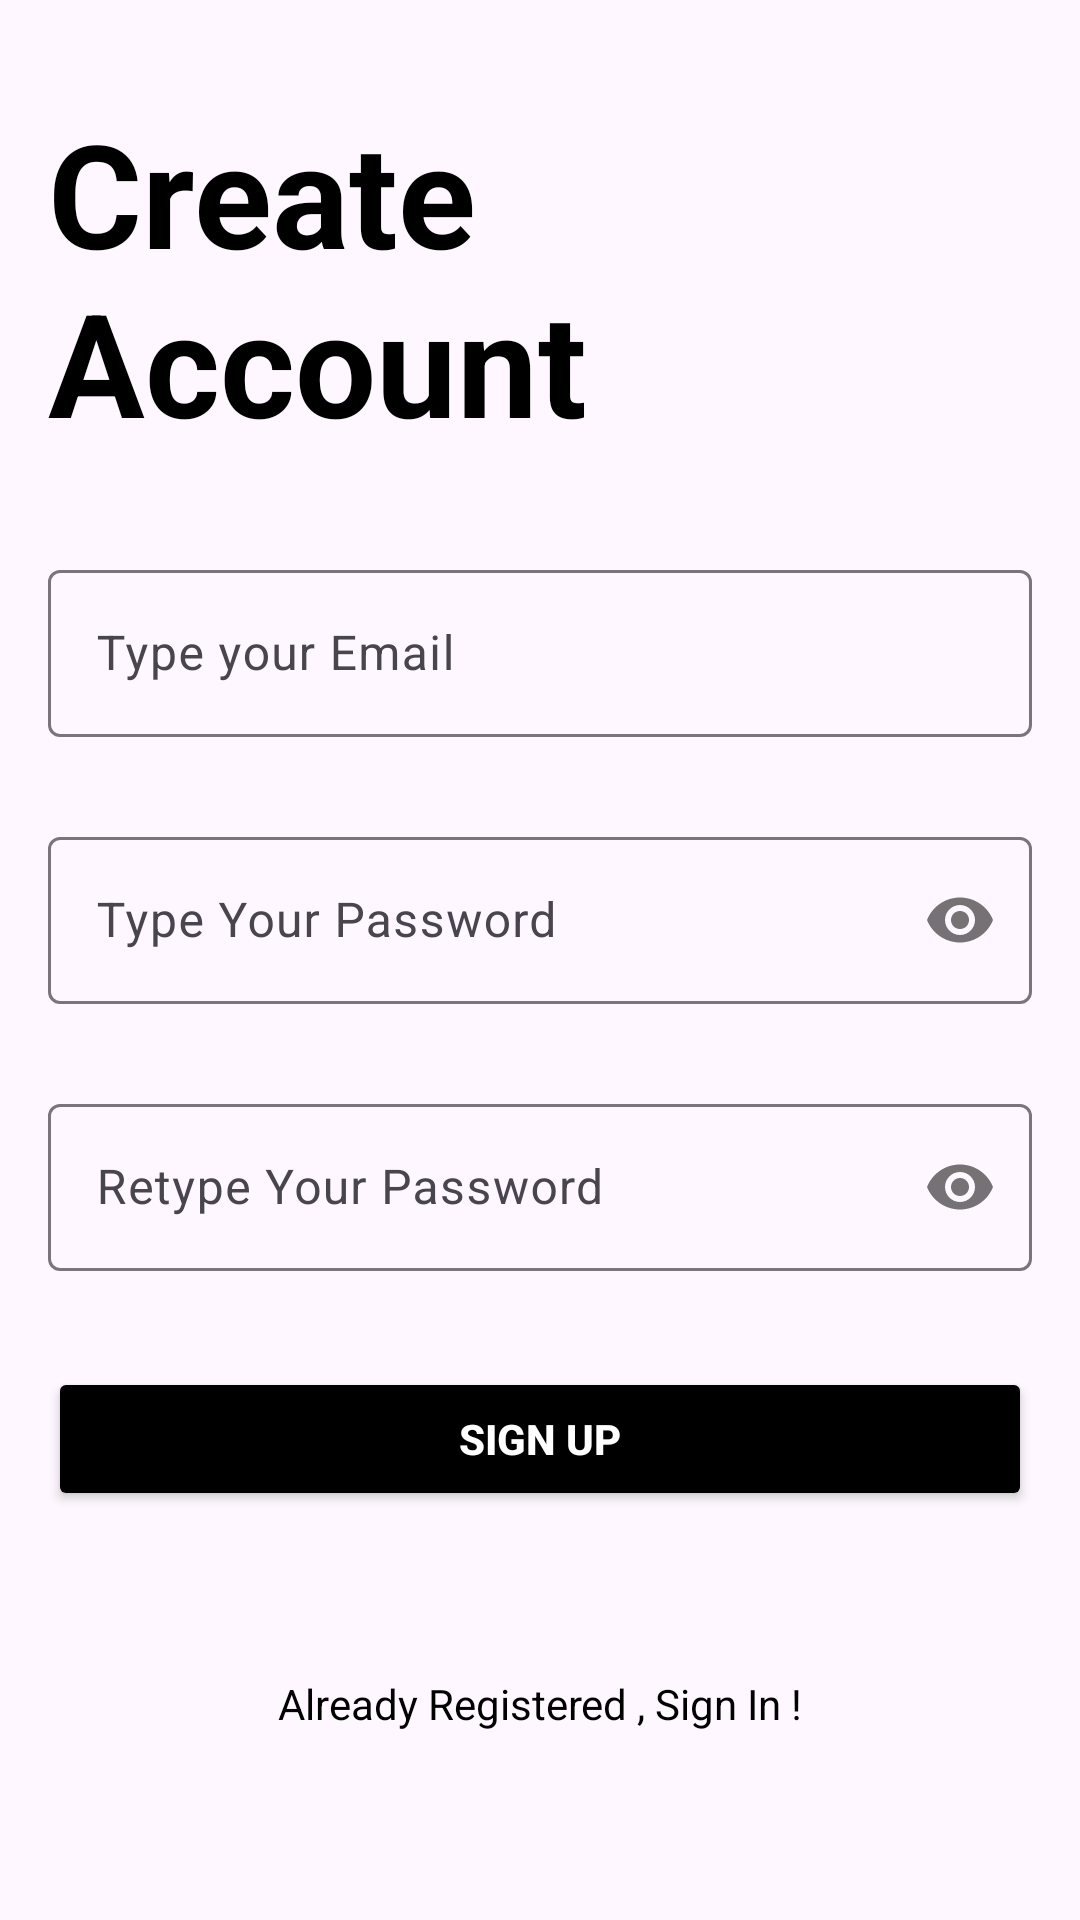

Produce the Android XML layout that renders to this screen, including the resource entries it uses.
<!-- AndroidManifest.xml: application theme Theme.RouteNode -->
<!-- res/layout/activity_sign_up.xml -->
<?xml version="1.0" encoding="utf-8"?>
<androidx.core.widget.NestedScrollView xmlns:android="http://schemas.android.com/apk/res/android"
    xmlns:app="http://schemas.android.com/apk/res-auto"
    xmlns:tools="http://schemas.android.com/tools"
    android:layout_width="match_parent"
    android:layout_height="match_parent"
    android:fillViewport="true">

    <androidx.constraintlayout.widget.ConstraintLayout
        android:layout_width="match_parent"
        android:layout_height="wrap_content"
        tools:context=".auth.SignUpActivity">

        <TextView
            android:id="@+id/appTitle"
            android:layout_width="wrap_content"
            android:layout_height="wrap_content"
            android:layout_marginTop="32dp"
            android:paddingLeft="16dp"
            android:paddingRight="16dp"
            android:text="Create Account"
            android:textColor="@color/black"
            android:textSize="48dp"
            android:textStyle="bold"
            app:layout_constraintEnd_toEndOf="parent"
            app:layout_constraintStart_toStartOf="parent"
            app:layout_constraintTop_toTopOf="parent" />

        <com.google.android.material.textfield.TextInputLayout
            android:id="@+id/emailLayout"
            android:layout_width="match_parent"
            android:layout_height="wrap_content"
            android:layout_marginHorizontal="16dp"
            android:layout_marginTop="32dp"
            app:layout_constraintEnd_toEndOf="parent"
            app:layout_constraintStart_toStartOf="parent"
            app:layout_constraintTop_toBottomOf="@+id/appTitle">

            <com.google.android.material.textfield.TextInputEditText
                android:id="@+id/EmailET"
                android:layout_width="match_parent"
                android:layout_height="wrap_content"
                android:hint="Type your Email"
                android:inputType="textEmailAddress" />
        </com.google.android.material.textfield.TextInputLayout>

        <com.google.android.material.textfield.TextInputLayout
            android:id="@+id/passwordLayout"
            android:layout_width="match_parent"
            android:layout_height="wrap_content"
            android:layout_marginHorizontal="16dp"
            android:layout_marginTop="28dp"
            app:layout_constraintEnd_toEndOf="parent"
            app:layout_constraintStart_toStartOf="parent"
            app:layout_constraintTop_toBottomOf="@id/emailLayout"
            app:passwordToggleEnabled="true">

            <com.google.android.material.textfield.TextInputEditText
                android:id="@+id/PasswordET"
                android:layout_width="match_parent"
                android:layout_height="wrap_content"
                android:hint="Type Your Password"
                android:inputType="textPassword" />
        </com.google.android.material.textfield.TextInputLayout>

        <com.google.android.material.textfield.TextInputLayout
            android:id="@+id/confirmPasswordLayout"
            android:layout_width="match_parent"
            android:layout_height="wrap_content"
            android:layout_marginHorizontal="16dp"
            android:layout_marginTop="28dp"
            app:layout_constraintEnd_toEndOf="parent"
            app:layout_constraintStart_toStartOf="parent"
            app:layout_constraintTop_toBottomOf="@id/passwordLayout"
            app:passwordToggleEnabled="true">

            <com.google.android.material.textfield.TextInputEditText
                android:id="@+id/ConfirmPasswordET"
                android:layout_width="match_parent"
                android:layout_height="wrap_content"
                android:hint="Retype Your Password"
                android:inputType="textPassword" />
        </com.google.android.material.textfield.TextInputLayout>

        <androidx.appcompat.widget.AppCompatButton
            android:id="@+id/SignUpBtn"
            android:layout_width="0dp"
            android:layout_height="wrap_content"
            android:layout_marginHorizontal="16dp"
            android:layout_marginTop="32dp"
            android:backgroundTint="@color/black"
            android:text="Sign Up"
            android:textColor="@color/white"
            android:textStyle="bold"
            app:layout_constraintEnd_toEndOf="parent"
            app:layout_constraintStart_toStartOf="parent"
            app:layout_constraintTop_toBottomOf="@+id/confirmPasswordLayout" />

        <TextView
            android:id="@+id/SignInTV"
            android:layout_width="wrap_content"
            android:layout_height="wrap_content"
            android:layout_marginTop="16dp"
            android:layout_marginBottom="24dp"
            android:textColor="@color/black"
            android:text="Already Registered , Sign In !"
            app:layout_constraintBottom_toBottomOf="parent"
            app:layout_constraintEnd_toEndOf="parent"
            app:layout_constraintHorizontal_bias="0.5"
            app:layout_constraintStart_toStartOf="parent"
            app:layout_constraintTop_toBottomOf="@+id/SignUpBtn" />

    </androidx.constraintlayout.widget.ConstraintLayout>

</androidx.core.widget.NestedScrollView>
<!-- resources referenced by this layout -->
<resources>
  <color name="black">#FF000000</color>
  <color name="white">#FFFFFFFF</color>
  <style name="Theme.RouteNode" parent="Theme.Material3.DayNight.NoActionBar">
          <item name="colorPrimary">@color/primaryColor</item>
          <item name="colorPrimaryVariant">@color/primaryColor</item>
          <item name="colorOnPrimary">@color/white</item>
      </style>
  <color name="primaryColor">#66BB6A</color>
</resources>
